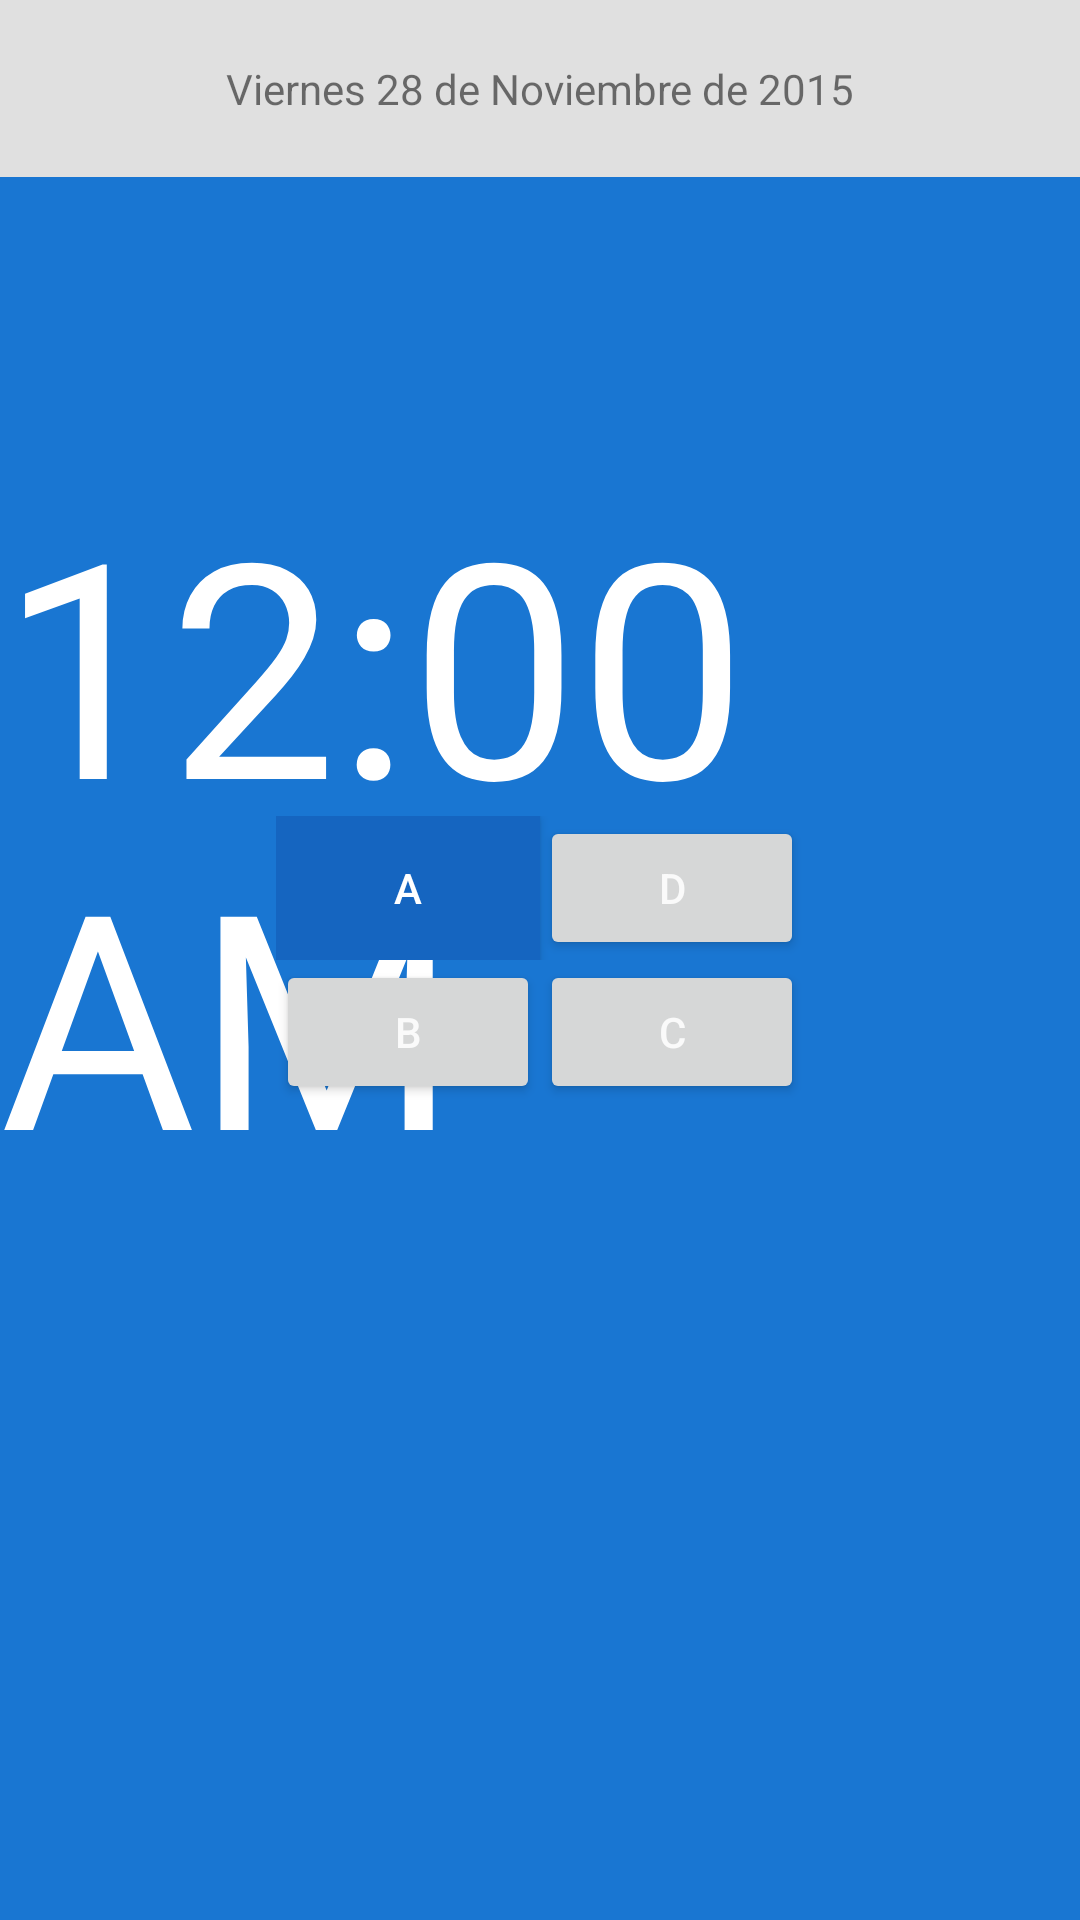

Android layout source for this screen:
<!-- AndroidManifest.xml: application theme AppTheme -->
<!-- res/layout/activity_main.xml -->
<RelativeLayout xmlns:android="http://schemas.android.com/apk/res/android"
    xmlns:tools="http://schemas.android.com/tools"
    android:layout_width="fill_parent"
    android:layout_height="fill_parent"
    android:background="#1976D2"
    tools:context=".MainActivity"
    android:orientation="vertical"


    android:id="@+id/activityMain">

    <TextView
        android:layout_width="fill_parent"
        android:layout_height="wrap_content"
        android:textAlignment="center"
        android:text="Viernes 28 de Noviembre de 2015"
        android:paddingBottom="20dp"
        android:paddingTop="20dp"

        android:background="#E0E0E0"
        android:id="@+id/todaysDay"
        android:autoText="false"
        />


    <DigitalClock
        android:id="@+id/mainActivityClock"
        android:layout_width="fill_parent"
        android:layout_height="wrap_content"
        android:fontFamily=""
        android:textColor="#FFFFFF"
        android:textSize="100sp"
        android:layout_below="@+id/todaysDay"
        android:layout_alignParentStart="true"
        android:layout_marginTop="95dp" />

    <TableLayout
        android:layout_width="wrap_content"
        android:layout_height="wrap_content"
        android:layout_centerVertical="true"
        android:layout_centerHorizontal="true">

        <TableRow
            android:layout_width="match_parent"
            android:layout_height="match_parent"
            >

            <Button
                android:layout_width="fill_parent"
                android:layout_height="fill_parent"
                android:background="#1565C0"
                android:textColor="#FFFFFF"
                android:text="A"
                android:id="@+id/button2" />

            <Button
                android:layout_width="wrap_content"
                android:layout_height="wrap_content"
                android:text="D"
                android:id="@+id/button3" />
        </TableRow>

        <TableRow
            android:layout_width="match_parent"
            android:layout_height="match_parent">

            <Button
                android:layout_width="wrap_content"
                android:layout_height="wrap_content"
                android:text="B"
                android:id="@+id/button4" />

            <Button
                android:layout_width="fill_parent"
                android:layout_height="wrap_content"
                android:text="C"
                android:id="@+id/button" />
        </TableRow>
    </TableLayout>


</RelativeLayout>
<!-- resources referenced by this layout -->
<resources>
  <style name="AppTheme" parent="android:Theme.Holo.Light.DarkActionBar">
  
  
      </style>
</resources>
